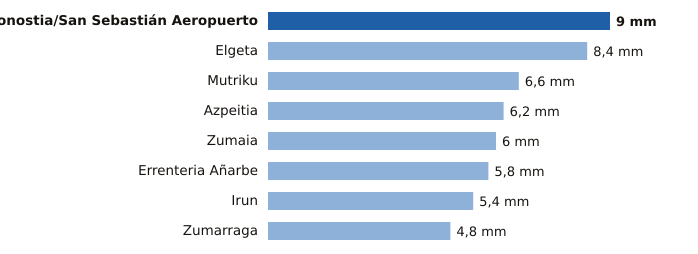

Source data for this figure (header and first rows):
estacion, provincia, mm
Donostia/San Sebastián Aeropuerto, Gipuzkoa, 9.0
Elgeta, Gipuzkoa, 8.4
Mutriku, Gipuzkoa, 6.6
Azpeitia, Gipuzkoa, 6.2
Zumaia, Gipuzkoa, 6.0
Errenteria Añarbe, Gipuzkoa, 5.8
Irun, Gipuzkoa, 5.4
Zumarraga, Gipuzkoa, 4.8
